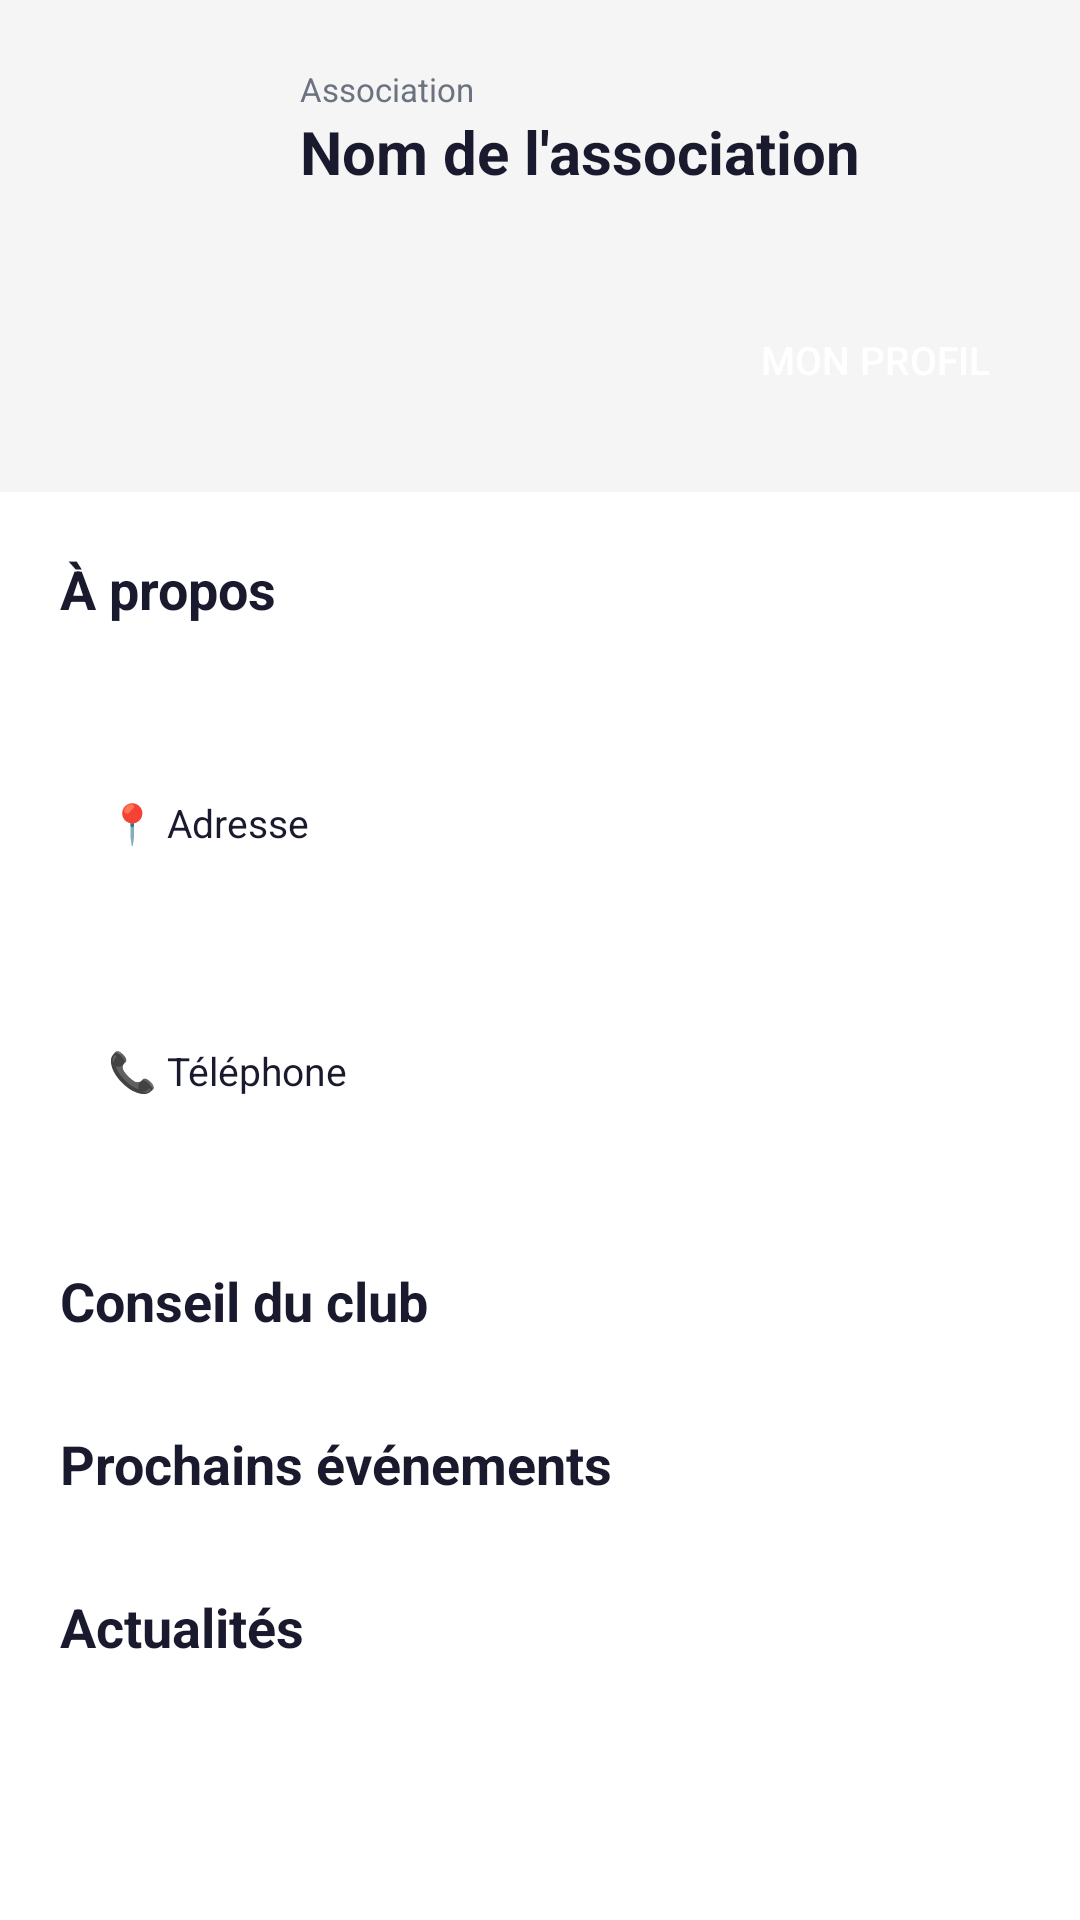

Write the Android layout XML for this screen, with the resource values it uses.
<!-- AndroidManifest.xml: application theme Theme.KoordyApp -->
<!-- res/layout/fragment_home_association.xml -->
<?xml version="1.0" encoding="utf-8"?>
<ScrollView xmlns:android="http://schemas.android.com/apk/res/android"
    android:layout_width="match_parent"
    android:layout_height="match_parent"
    android:background="@color/bg">

    <LinearLayout
        android:layout_width="match_parent"
        android:layout_height="wrap_content"
        android:orientation="vertical">

        
        <LinearLayout
            android:layout_width="match_parent"
            android:layout_height="wrap_content"
            android:background="@color/panel"
            android:orientation="vertical"
            android:padding="20dp">

            <ProgressBar android:id="@+id/progress_bar" android:layout_width="wrap_content" android:layout_height="wrap_content" android:layout_gravity="center_horizontal" android:visibility="gone" />

            <LinearLayout android:layout_width="match_parent" android:layout_height="wrap_content" android:orientation="horizontal" android:gravity="center_vertical">

                <ImageView
                    android:id="@+id/iv_asso_avatar"
                    android:layout_width="64dp"
                    android:layout_height="64dp"
                    android:background="@drawable/bg_card"
                    android:scaleType="centerCrop"
                    android:layout_marginEnd="16dp" />

                <LinearLayout android:layout_width="0dp" android:layout_height="wrap_content" android:layout_weight="1" android:orientation="vertical">
                    <TextView android:layout_width="wrap_content" android:layout_height="wrap_content" android:text="Association" android:textColor="@color/muted" android:textSize="11sp" />
                    <TextView android:id="@+id/tv_asso_name" android:layout_width="wrap_content" android:layout_height="wrap_content" android:text="Nom de l'association" android:textColor="@color/text" android:textSize="20sp" android:textStyle="bold" />
                    <TextView android:id="@+id/tv_asso_subtitle" android:layout_width="wrap_content" android:layout_height="wrap_content" android:textColor="@color/muted" android:textSize="13sp" />
                </LinearLayout>
            </LinearLayout>

            
            <Button android:id="@+id/btn_membre" android:layout_width="wrap_content" android:layout_height="wrap_content" android:background="@drawable/bg_button_primary" android:text="Mon profil" android:textColor="@color/white" android:textSize="13sp" android:padding="10dp" android:layout_gravity="end" android:layout_marginTop="12dp" />
        </LinearLayout>

        
        <LinearLayout android:layout_width="match_parent" android:layout_height="wrap_content" android:orientation="vertical" android:padding="20dp">
            <TextView android:layout_width="wrap_content" android:layout_height="wrap_content" android:text="À propos" android:textColor="@color/text" android:textSize="18sp" android:textStyle="bold" android:paddingBottom="10dp" />

            <LinearLayout android:layout_width="match_parent" android:layout_height="wrap_content" android:background="@drawable/bg_card" android:orientation="vertical" android:padding="16dp">
                <TextView android:id="@+id/tv_description" android:layout_width="match_parent" android:layout_height="wrap_content" android:textColor="@color/muted" android:textSize="14sp" android:paddingBottom="12dp" />

                <TextView android:layout_width="wrap_content" android:layout_height="wrap_content" android:text="📍 Adresse" android:textColor="@color/text" android:textSize="13sp" android:paddingBottom="2dp" />
                <TextView android:id="@+id/tv_adresse" android:layout_width="wrap_content" android:layout_height="wrap_content" android:textColor="@color/muted" android:textSize="13sp" />
                <TextView android:id="@+id/tv_ville" android:layout_width="wrap_content" android:layout_height="wrap_content" android:textColor="@color/muted" android:textSize="13sp" />
                <TextView android:id="@+id/tv_pays" android:layout_width="wrap_content" android:layout_height="wrap_content" android:textColor="@color/muted" android:textSize="13sp" android:paddingBottom="10dp" />

                <TextView android:layout_width="wrap_content" android:layout_height="wrap_content" android:text="📞 Téléphone" android:textColor="@color/text" android:textSize="13sp" android:paddingBottom="2dp" />
                <TextView android:id="@+id/tv_telephone" android:layout_width="wrap_content" android:layout_height="wrap_content" android:textColor="@color/muted" android:textSize="13sp" />
            </LinearLayout>
        </LinearLayout>

        
        <LinearLayout android:layout_width="match_parent" android:layout_height="wrap_content" android:orientation="vertical" android:paddingStart="20dp" android:paddingEnd="20dp" android:paddingBottom="20dp">
            <TextView android:layout_width="wrap_content" android:layout_height="wrap_content" android:text="Conseil du club" android:textColor="@color/text" android:textSize="18sp" android:textStyle="bold" android:paddingBottom="10dp" />

            <TextView android:id="@+id/tv_conseil_empty" android:layout_width="wrap_content" android:layout_height="wrap_content" android:text="Aucun membre du conseil." android:textColor="@color/muted" android:visibility="gone" />

            <androidx.recyclerview.widget.RecyclerView
                android:id="@+id/recycler_conseil"
                android:layout_width="match_parent"
                android:layout_height="wrap_content"
                android:nestedScrollingEnabled="false" />
        </LinearLayout>

        
        <LinearLayout android:layout_width="match_parent" android:layout_height="wrap_content" android:orientation="vertical" android:paddingStart="20dp" android:paddingEnd="20dp" android:paddingBottom="20dp">
            <TextView android:layout_width="wrap_content" android:layout_height="wrap_content" android:text="Prochains événements" android:textColor="@color/text" android:textSize="18sp" android:textStyle="bold" android:paddingBottom="10dp" />

            <TextView android:id="@+id/tv_events_empty" android:layout_width="wrap_content" android:layout_height="wrap_content" android:text="Aucun événement à venir." android:textColor="@color/muted" android:visibility="gone" />

            <androidx.recyclerview.widget.RecyclerView
                android:id="@+id/recycler_events"
                android:layout_width="match_parent"
                android:layout_height="wrap_content"
                android:nestedScrollingEnabled="false" />
        </LinearLayout>

        
        <LinearLayout android:layout_width="match_parent" android:layout_height="wrap_content" android:orientation="vertical" android:paddingStart="20dp" android:paddingEnd="20dp" android:paddingBottom="32dp">
            <TextView android:layout_width="wrap_content" android:layout_height="wrap_content" android:text="Actualités" android:textColor="@color/text" android:textSize="18sp" android:textStyle="bold" android:paddingBottom="10dp" />

            <TextView android:id="@+id/tv_news_empty" android:layout_width="wrap_content" android:layout_height="wrap_content" android:text="Aucune actualité." android:textColor="@color/muted" android:visibility="gone" />

            <androidx.recyclerview.widget.RecyclerView
                android:id="@+id/recycler_news"
                android:layout_width="match_parent"
                android:layout_height="wrap_content"
                android:nestedScrollingEnabled="false" />
        </LinearLayout>

    </LinearLayout>
</ScrollView>
<!-- resources referenced by this layout -->
<resources>
  <color name="bg">#FFFFFF</color>
  <color name="muted">#6B7280</color>
  <color name="panel">#F5F5F5</color>
  <color name="text">#1A1A2E</color>
  <color name="white">#FFFFFF</color>
  <style name="Theme.KoordyApp" parent="Theme.MaterialComponents.Light.NoActionBar">
          <item name="colorPrimary">@color/brand</item>
          <item name="colorPrimaryVariant">@color/btn_primary_end</item>
          <item name="colorOnPrimary">@color/white</item>
          <item name="colorSurface">@color/white</item>
          <item name="colorOnSurface">@color/text</item>
          <item name="android:windowBackground">@color/bg</item>
          <item name="android:statusBarColor">@color/white</item>
          <item name="android:navigationBarColor">@color/white</item>
          <item name="android:windowLightStatusBar">true</item>
          <item name="bottomNavigationStyle">@style/KoordyBottomNav</item>
      </style>
  <color name="brand">#2D9CF0</color>
  <color name="btn_primary_end">#0E6CCF</color>
  <style name="KoordyBottomNav" parent="Widget.MaterialComponents.BottomNavigationView">
          <item name="itemIconTint">@drawable/bottom_nav_colors</item>
          <item name="itemTextColor">@drawable/bottom_nav_colors</item>
          <item name="itemIconSize">24dp</item>
          <item name="labelVisibilityMode">labeled</item>
          <item name="android:background">@color/white</item>
          <item name="elevation">8dp</item>
      </style>
</resources>
